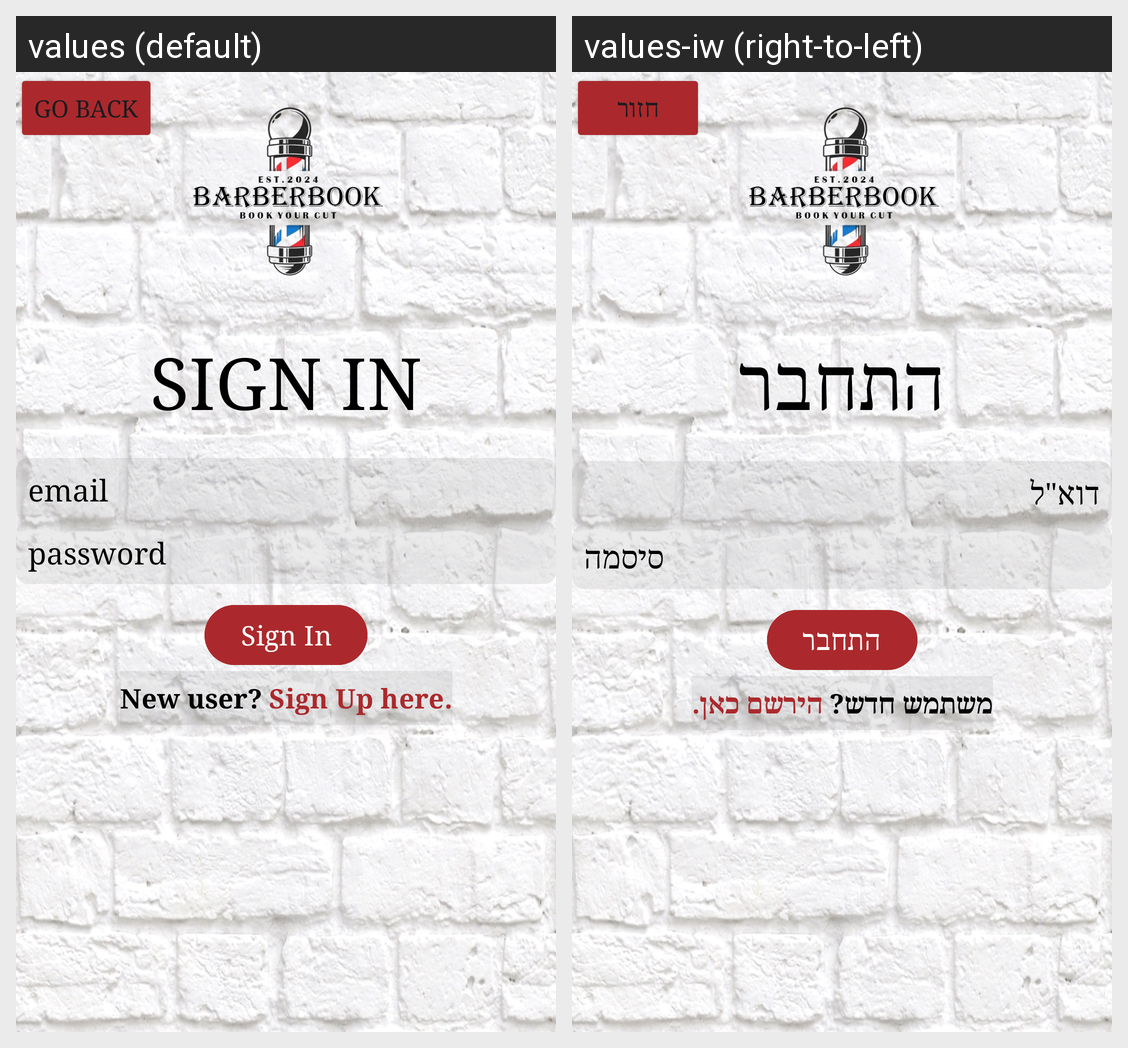

For this localized Android screen grid, give each drawn string resource with its value in every locale shown.
Android screen res/layout/activity_signin.xml rendered under 2 locales, left to right: values (default), values-iw (right-to-left). Device: Nexus 5 (rendered at 1080×1920; each locale shown at half size, 540×960, under a caption strip naming it); theme Theme.MyApplication.
Strings drawn on this screen, with the default value and each locale's value (text and hints the layout hard-codes, and strings that could not be matched under every locale, appear in the picture but are not listed):

go_back
  values: Go Back
  values-iw: חזור

sign_in_label
  values: SIGN IN
  values-iw: התחבר

email_hint
  values: email
  values-iw: דוא"ל

password_hint
  values: password
  values-iw: סיסמה

sign_in_button
  values: Sign In
  values-iw: התחבר

new_user
  values: New user?
  values-iw: משתמש חדש?

sign_up_here
  values: Sign Up here.
  values-iw: הירשם כאן.
